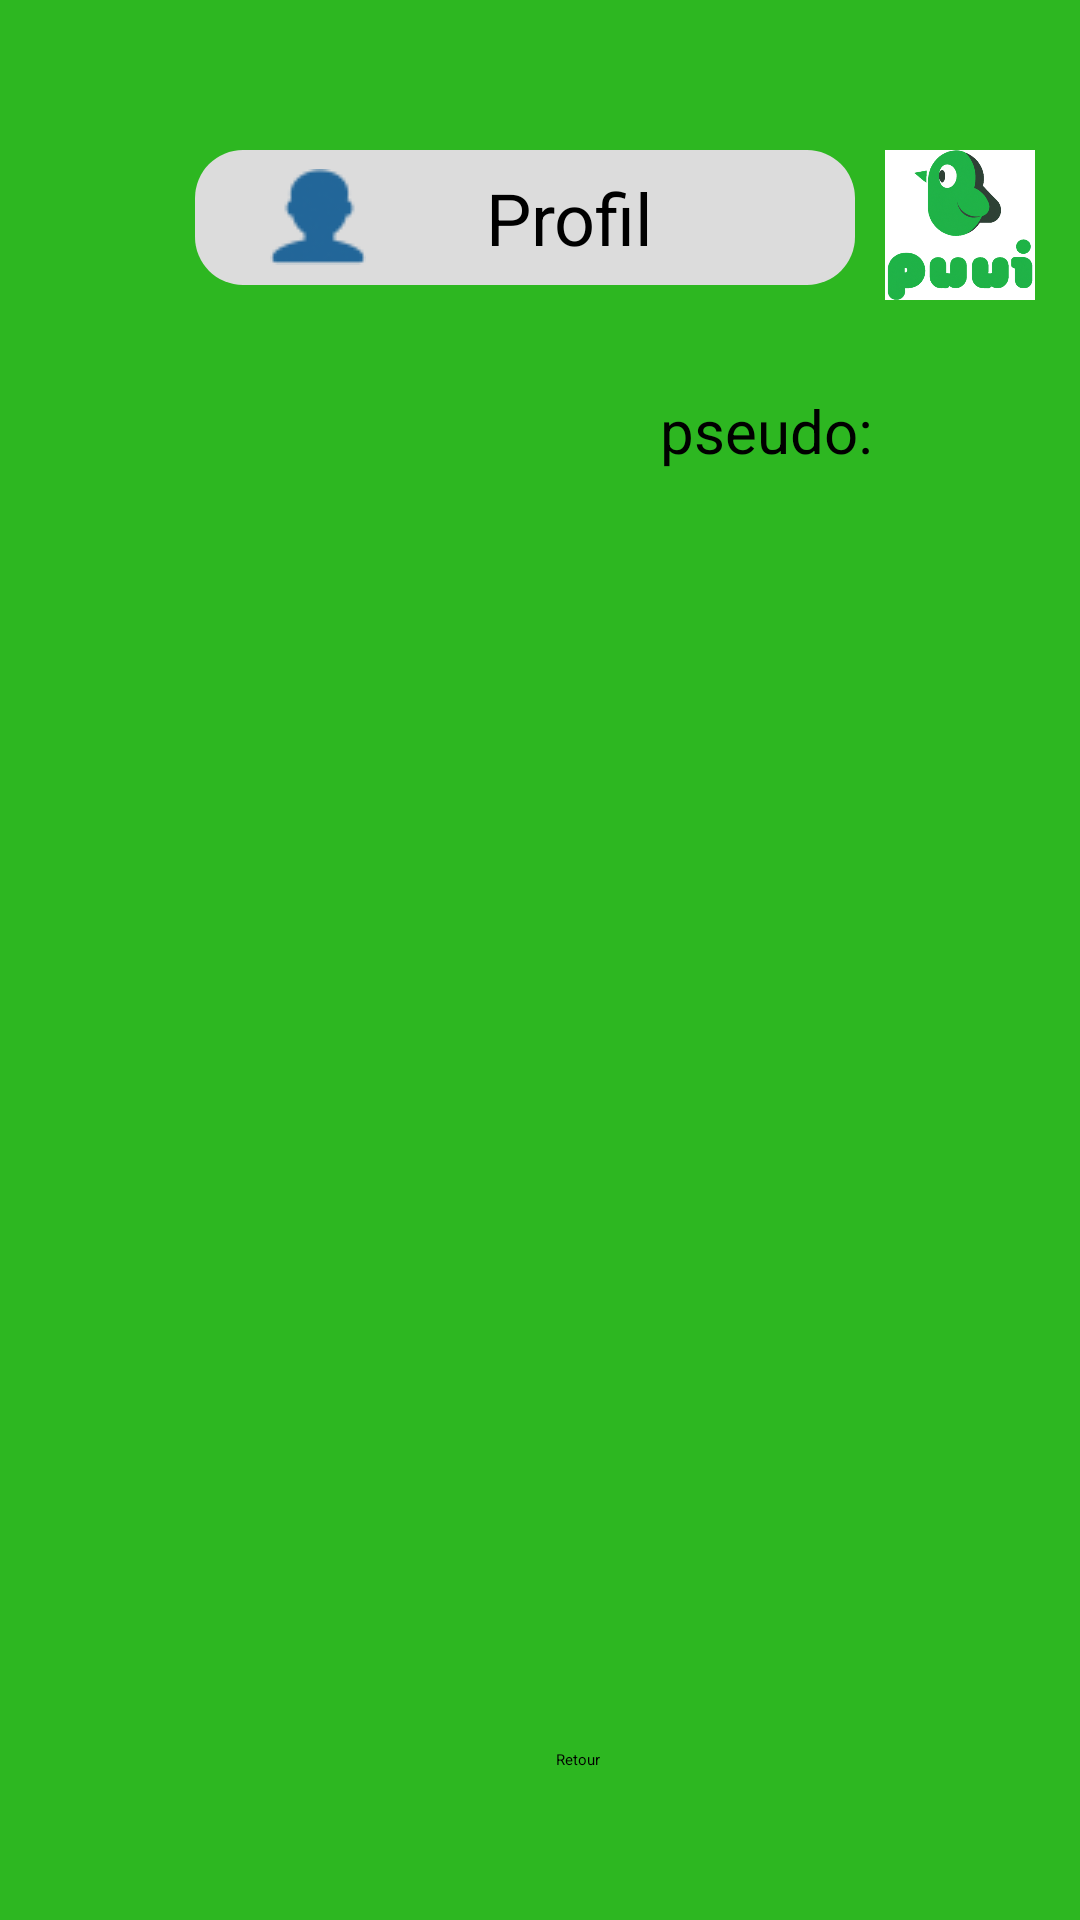

Write the Android layout XML for this screen, with the resource values it uses.
<!-- AndroidManifest.xml: application theme Theme.PiouPiou -->
<!-- res/layout/profil.xml -->
<?xml version="1.0" encoding="utf-8"?>
<androidx.constraintlayout.widget.ConstraintLayout xmlns:android="http://schemas.android.com/apk/res/android"
    xmlns:app="http://schemas.android.com/apk/res-auto"
    xmlns:tools="http://schemas.android.com/tools"
    tools:context=".connection.ConnectionActivity"
    android:layout_width="match_parent"
    android:layout_height="match_parent"
    android:background="@color/green">


    <LinearLayout
        android:id="@+id/grayBox"
        android:layout_width="220dp"
        android:layout_height="45dp"
        android:background="@drawable/shape"
        android:gravity="center_vertical"
        app:layout_constraintTop_toTopOf="parent"
        android:layout_marginTop="50dp"
        app:layout_constraintLeft_toLeftOf="parent"
        android:layout_marginLeft="65dp"
        >

        <ImageView
            android:layout_width="wrap_content"
            android:layout_height="wrap_content"
            android:src="@drawable/profil"
            android:layout_marginLeft="25dp"
            />

        <TextView
            android:layout_width="wrap_content"
            android:layout_height="wrap_content"
            android:layout_marginStart="40dp"
            android:text="Profil"
            android:textColor="@color/black"
            android:textSize="24sp" />

    </LinearLayout>

    <ImageView
        android:layout_width="50dp"
        android:layout_height="50dp"
        android:src="@drawable/pioupiou"
        android:background="@color/white"
        app:layout_constraintLeft_toRightOf="@id/grayBox"
        android:layout_marginLeft="10dp"
        app:layout_constraintTop_toTopOf="parent"
        android:layout_marginTop="50dp"
        ></ImageView>

    <TextView
        android:id="@+id/grayBox2"
        android:layout_width="150dp"
        android:layout_height="30dp"
        android:text="pseudo:"
        android:textColor="@color/black"
        android:textSize="20sp"
        android:background="@color/button_gray"
        app:layout_constraintTop_toTopOf="@id/grayBox"
        android:layout_marginTop="80dp"
        app:layout_constraintLeft_toLeftOf="parent"
        android:layout_marginLeft="220dp"
        >









    </TextView>

    <Button
        android:layout_width="wrap_content"
        android:layout_height="wrap_content"
        android:backgroundTint="@color/grey"
        android:shape="@drawable/shape"
        app:layout_constraintBottom_toBottomOf="parent"
        android:layout_marginBottom="50dp"
        app:layout_constraintRight_toRightOf="parent"
        android:layout_marginRight="160dp"
        android:text="Retour"
        android:textColor="@color/black"
        ></Button>



</androidx.constraintlayout.widget.ConstraintLayout>
<!-- resources referenced by this layout -->
<resources>
  <color name="black">#FF000000</color>
  <color name="green">#2DB721</color>
  <color name="grey">#DCDCDC</color>
  <color name="white">#FFFFFFFF</color>
  <!-- drawable pioupiou: png bitmap (drawable, 450511 bytes) -->
  <!-- drawable profil: png bitmap (drawable, 1268 bytes) -->
  <!-- drawable shape (drawable) -->
  <?xml version="1.0" encoding="utf-8"?>
  
  <shape xmlns:android="http://schemas.android.com/apk/res/android"
      android:shape="rectangle">
      <corners android:radius="16dp" />
      <solid android:color="@color/grey" />
  </shape>
  <style name="Theme.PiouPiou" parent="Theme.MaterialComponents.DayNight.NoActionBar">
          
          <item name="colorPrimary">@color/green_200</item>
          <item name="colorPrimaryVariant">@color/green_700</item>
          <item name="colorOnPrimary">@color/black</item>
          
          <item name="colorSecondary">@color/teal_200</item>
          <item name="colorSecondaryVariant">@color/teal_200</item>
          <item name="colorOnSecondary">@color/black</item>
          
          <item name="android:statusBarColor">?attr/colorPrimaryVariant</item>
          
      </style>
  <color name="teal_200">#FF03DAC5</color>
</resources>
